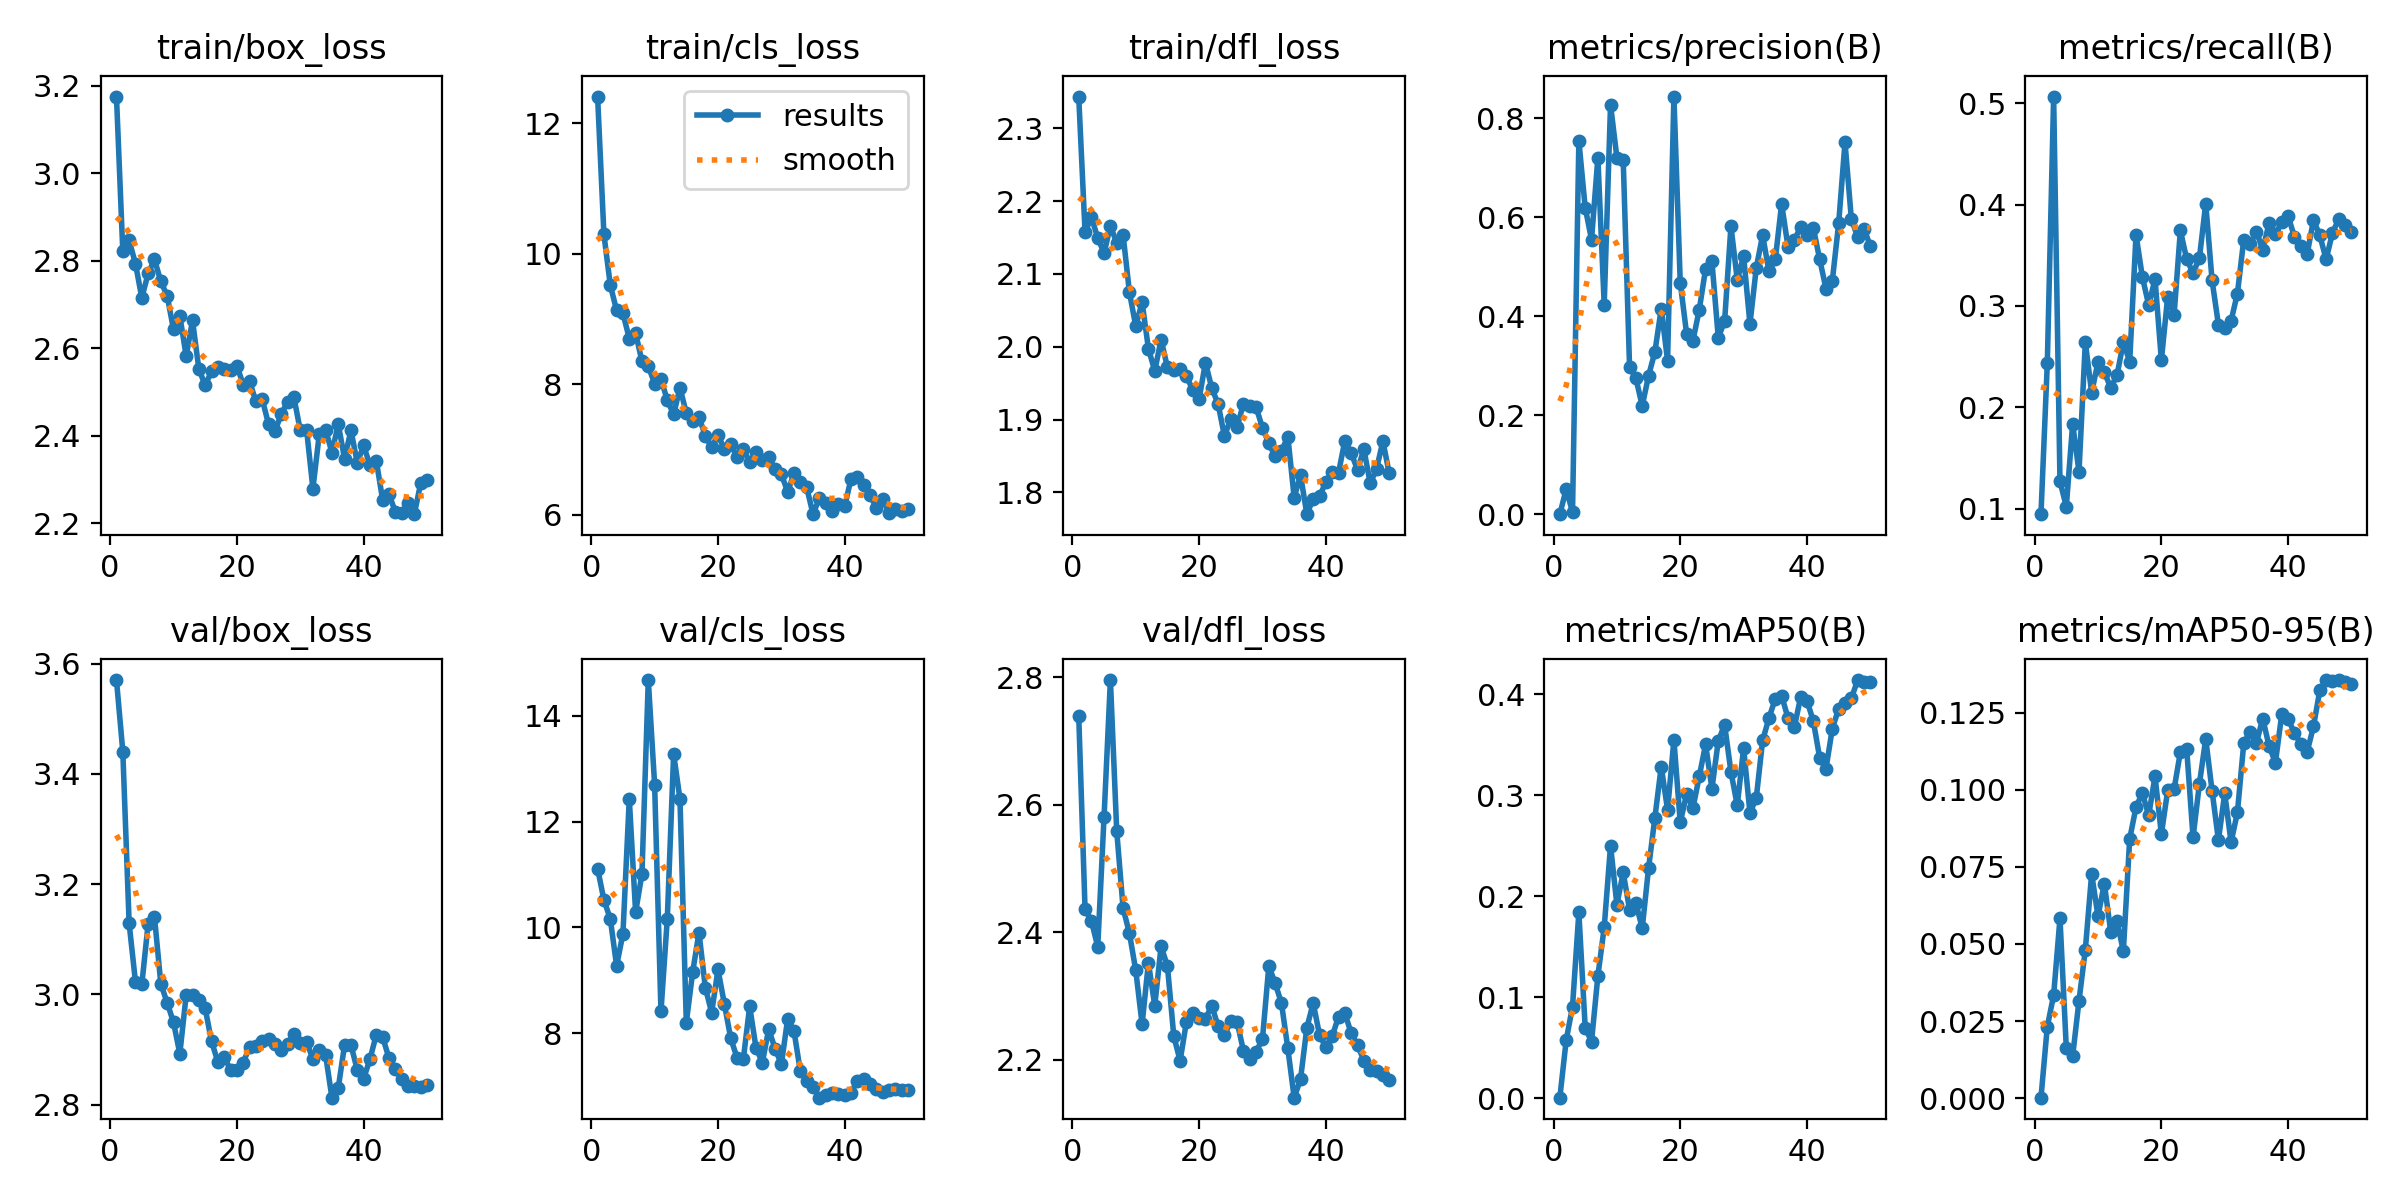

The table this chart was drawn from, first rows:
epoch, time, train/box_loss, train/cls_loss, train/dfl_loss, metrics/precision(B), metrics/recall(B), metrics/mAP50(B), metrics/mAP50-95(B), val/box_loss, val/cls_loss, val/dfl_loss, lr/pg0, lr/pg1, lr/pg2
1, 82.87, 3.176, 12.41, 2.344, 0.00061, 0.09451, 0.00042, 0.00011, 3.57, 11.11, 2.74, 0.00018, 0.00018, 0.08218
2, 92.83, 2.821, 10.3, 2.158, 0.05104, 0.2432, 0.05729, 0.02318, 3.441, 10.52, 2.436, 0.0003696, 0.0003696, 0.06337
3, 109.1, 2.847, 9.524, 2.178, 0.00497, 0.5065, 0.09066, 0.03337, 3.129, 10.16, 2.418, 0.0005578, 0.0005578, 0.04456
4, 127.6, 2.793, 9.133, 2.15, 0.7542, 0.1268, 0.1839, 0.05833, 3.023, 9.276, 2.377, 0.0007434, 0.0007434, 0.02574
5, 143.1, 2.715, 9.09, 2.128, 0.6195, 0.102, 0.06974, 0.01612, 3.018, 9.88, 2.581, 0.0009254, 0.0009254, 0.006925
6, 159.6, 2.771, 8.703, 2.166, 0.5545, 0.1837, 0.05601, 0.01362, 3.128, 12.43, 2.796, 0.0009758, 0.0009758, 0.0009758
7, 176.6, 2.803, 8.789, 2.143, 0.72, 0.1364, 0.1208, 0.03156, 3.141, 10.29, 2.558, 0.0009652, 0.0009652, 0.0009652
8, 192.5, 2.753, 8.353, 2.154, 0.4237, 0.2641, 0.169, 0.04814, 3.019, 11.01, 2.438, 0.0009529, 0.0009529, 0.0009529
9, 208.1, 2.72, 8.28, 2.075, 0.827, 0.2143, 0.2501, 0.07273, 2.985, 14.67, 2.399, 0.0009388, 0.0009388, 0.0009388
10, 224.3, 2.643, 8.012, 2.028, 0.7204, 0.2449, 0.1916, 0.05899, 2.949, 12.7, 2.34, 0.0009229, 0.0009229, 0.0009229
11, 240, 2.674, 8.088, 2.061, 0.7155, 0.2347, 0.2234, 0.06964, 2.893, 8.413, 2.256, 0.0009055, 0.0009055, 0.0009055
12, 256.4, 2.582, 7.756, 1.997, 0.2985, 0.2193, 0.1867, 0.05404, 2.999, 10.16, 2.352, 0.0008864, 0.0008864, 0.0008864
13, 272.7, 2.664, 7.539, 1.967, 0.2748, 0.2315, 0.1933, 0.05743, 3, 13.28, 2.285, 0.0008658, 0.0008658, 0.0008658
14, 289, 2.553, 7.95, 2.01, 0.2193, 0.2642, 0.1683, 0.04765, 2.991, 12.42, 2.378, 0.0008439, 0.0008439, 0.0008439
15, 306.1, 2.516, 7.557, 1.972, 0.2799, 0.2449, 0.2277, 0.08409, 2.975, 8.203, 2.347, 0.0008205, 0.0008205, 0.0008205
16, 321.4, 2.547, 7.436, 1.969, 0.3283, 0.3701, 0.2778, 0.09446, 2.915, 9.154, 2.238, 0.000796, 0.000796, 0.000796
17, 338.1, 2.558, 7.495, 1.97, 0.415, 0.3285, 0.3284, 0.09902, 2.878, 9.903, 2.199, 0.0007702, 0.0007702, 0.0007702
18, 352.5, 2.553, 7.216, 1.96, 0.3104, 0.3008, 0.2855, 0.09176, 2.886, 8.863, 2.26, 0.0007435, 0.0007435, 0.0007435
19, 369.5, 2.55, 7.034, 1.94, 0.8434, 0.3265, 0.3548, 0.1045, 2.864, 8.391, 2.274, 0.0007158, 0.0007158, 0.0007158
20, 383.7, 2.561, 7.225, 1.929, 0.4681, 0.2464, 0.273, 0.08565, 2.863, 9.205, 2.266, 0.0006872, 0.0006872, 0.0006872
21, 399.5, 2.517, 7.011, 1.978, 0.3649, 0.3092, 0.3011, 0.09992, 2.876, 8.558, 2.265, 0.000658, 0.000658, 0.000658
22, 415.5, 2.525, 7.089, 1.943, 0.3505, 0.2906, 0.2871, 0.1002, 2.905, 7.911, 2.285, 0.0006281, 0.0006281, 0.0006281
23, 431.2, 2.479, 6.881, 1.921, 0.4131, 0.3745, 0.3186, 0.1123, 2.906, 7.538, 2.253, 0.0005978, 0.0005978, 0.0005978
24, 449, 2.484, 7.01, 1.877, 0.4957, 0.3459, 0.3503, 0.1132, 2.915, 7.516, 2.239, 0.000567, 0.000567, 0.000567
25, 465.4, 2.427, 6.804, 1.901, 0.5108, 0.3326, 0.3064, 0.08459, 2.92, 8.508, 2.26, 0.0005361, 0.0005361, 0.0005361
26, 481.5, 2.41, 6.967, 1.89, 0.3569, 0.3469, 0.3536, 0.1019, 2.91, 7.725, 2.259, 0.000505, 0.000505, 0.000505
27, 496.8, 2.45, 6.843, 1.922, 0.3899, 0.4009, 0.3698, 0.1166, 2.9, 7.445, 2.214, 0.0004739, 0.0004739, 0.0004739
28, 511.5, 2.478, 6.89, 1.918, 0.582, 0.3253, 0.3232, 0.09975, 2.911, 8.077, 2.202, 0.000443, 0.000443, 0.000443
29, 527.7, 2.488, 6.701, 1.917, 0.4734, 0.2816, 0.2899, 0.08375, 2.928, 7.712, 2.213, 0.0004122, 0.0004122, 0.0004122
30, 543.1, 2.413, 6.625, 1.889, 0.5214, 0.2786, 0.3467, 0.09886, 2.913, 7.417, 2.233, 0.0003819, 0.0003819, 0.0003819
31, 559.6, 2.414, 6.353, 1.868, 0.3844, 0.2854, 0.2824, 0.08305, 2.914, 8.276, 2.347, 0.000352, 0.000352, 0.000352
32, 577.4, 2.28, 6.64, 1.849, 0.4978, 0.3122, 0.2974, 0.09272, 2.883, 8.038, 2.32, 0.0003228, 0.0003228, 0.0003228
33, 592, 2.403, 6.508, 1.857, 0.5637, 0.3653, 0.3542, 0.1151, 2.899, 7.278, 2.289, 0.0002942, 0.0002942, 0.0002942
34, 608.7, 2.414, 6.421, 1.877, 0.4906, 0.3611, 0.3764, 0.119, 2.89, 7.101, 2.218, 0.0002665, 0.0002665, 0.0002665
35, 624.2, 2.362, 6.011, 1.793, 0.5146, 0.3733, 0.3955, 0.1153, 2.813, 6.979, 2.141, 0.0002398, 0.0002398, 0.0002398
36, 642, 2.426, 6.258, 1.824, 0.6267, 0.3556, 0.3985, 0.1232, 2.831, 6.784, 2.17, 0.000214, 0.000214, 0.000214
37, 657.5, 2.347, 6.181, 1.77, 0.5406, 0.3815, 0.3766, 0.1142, 2.909, 6.837, 2.25, 0.0001895, 0.0001895, 0.0001895
38, 674.4, 2.413, 6.067, 1.791, 0.554, 0.3711, 0.3674, 0.1089, 2.909, 6.872, 2.289, 0.0001661, 0.0001661, 0.0001661
39, 689.3, 2.338, 6.161, 1.795, 0.5798, 0.3825, 0.397, 0.1246, 2.863, 6.844, 2.239, 0.0001442, 0.0001442, 0.0001442
40, 707.3, 2.378, 6.136, 1.814, 0.5648, 0.3883, 0.3935, 0.1231, 2.847, 6.84, 2.22, 0.0001236, 0.0001236, 0.0001236
41, 728.1, 2.333, 6.556, 1.828, 0.5785, 0.3683, 0.3734, 0.1184, 2.883, 6.878, 2.237, 0.0001045, 0.0001045, 0.0001045
42, 745.7, 2.343, 6.586, 1.827, 0.5151, 0.3591, 0.3371, 0.1151, 2.927, 7.107, 2.268, 8.70577e-05, 8.70577e-05, 8.70577e-05
43, 760.3, 2.254, 6.463, 1.871, 0.4558, 0.3509, 0.3263, 0.1123, 2.923, 7.128, 2.273, 7.12282e-05, 7.12282e-05, 7.12282e-05
44, 775.9, 2.267, 6.302, 1.854, 0.4719, 0.3846, 0.366, 0.1206, 2.885, 7.038, 2.242, 5.71106e-05, 5.71106e-05, 5.71106e-05
45, 792.2, 2.226, 6.107, 1.831, 0.5874, 0.3697, 0.3855, 0.1323, 2.865, 6.939, 2.223, 4.47606e-05, 4.47606e-05, 4.47606e-05
46, 808.3, 2.225, 6.242, 1.859, 0.7512, 0.3459, 0.391, 0.1357, 2.846, 6.896, 2.199, 3.4227e-05, 3.4227e-05, 3.4227e-05
47, 824.4, 2.246, 6.023, 1.813, 0.5965, 0.3721, 0.3958, 0.1354, 2.834, 6.924, 2.184, 2.55513e-05, 2.55513e-05, 2.55513e-05
48, 842.3, 2.221, 6.095, 1.832, 0.5595, 0.3856, 0.414, 0.1356, 2.834, 6.942, 2.183, 1.87678e-05, 1.87678e-05, 1.87678e-05
49, 859, 2.291, 6.057, 1.87, 0.5771, 0.3795, 0.4125, 0.135, 2.832, 6.922, 2.176, 1.39032e-05, 1.39032e-05, 1.39032e-05
50, 875, 2.299, 6.096, 1.826, 0.5413, 0.3728, 0.4119, 0.1346, 2.836, 6.928, 2.168, 1.09768e-05, 1.09768e-05, 1.09768e-05
